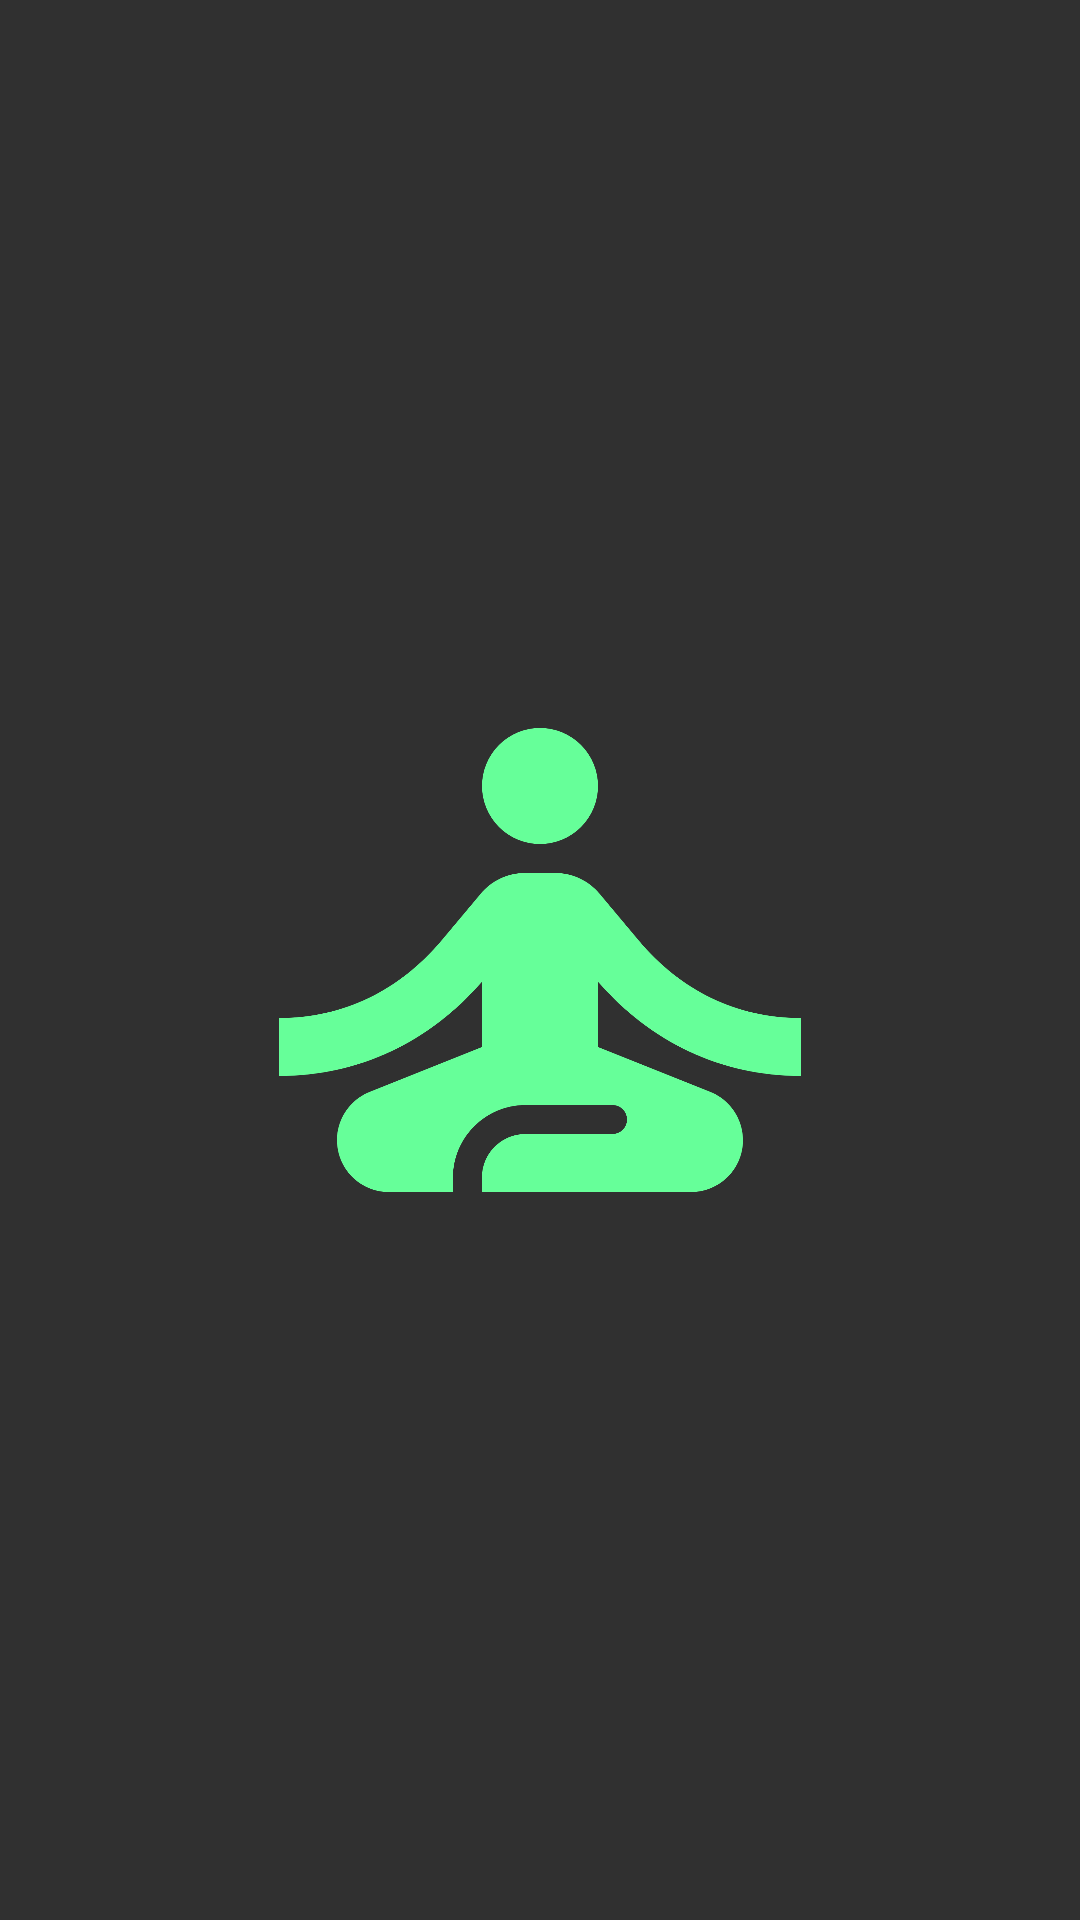

Android layout source for this screen:
<!-- AndroidManifest.xml: activity theme Theme.SplashScreen -->
<!-- res/layout/activity_splash.xml -->
<?xml version="1.0" encoding="utf-8"?>
<RelativeLayout xmlns:android="http://schemas.android.com/apk/res/android"
    xmlns:app="http://schemas.android.com/apk/res-auto"
    xmlns:tools="http://schemas.android.com/tools"
    android:layout_width="match_parent"
    android:layout_height="match_parent"
    tools:context=".SplashActivity"
    android:background="#303030">


    <ImageView
        android:id="@+id/yogadude"
        android:layout_width="232dp"
        android:layout_height="306dp"
        app:srcCompat="@drawable/ic_baseline_self_improvement_24"
        android:layout_centerInParent="true"
        />
</RelativeLayout>
<!-- resources referenced by this layout -->
<resources>
  <!-- drawable ic_baseline_self_improvement_24 (drawable) -->
  <vector xmlns:android="http://schemas.android.com/apk/res/android"
      android:width="24dp"
      android:height="24dp"
      android:viewportWidth="24"
      android:viewportHeight="24"
      android:tint="#66ff99">
    <path
        android:fillColor="@android:color/white"
        android:pathData="M12,6m-2,0a2,2 0,1 1,4 0a2,2 0,1 1,-4 0"/>
    <path
        android:fillColor="@android:color/white"
        android:pathData="M21,16v-2c-2.24,0 -4.16,-0.96 -5.6,-2.68l-1.34,-1.6C13.68,9.26 13.12,9 12.53,9h-1.05c-0.59,0 -1.15,0.26 -1.53,0.72l-1.34,1.6C7.16,13.04 5.24,14 3,14v2c2.77,0 5.19,-1.17 7,-3.25V15l-3.88,1.55C5.45,16.82 5,17.48 5,18.21C5,19.2 5.8,20 6.79,20H9v-0.5c0,-1.38 1.12,-2.5 2.5,-2.5h3c0.28,0 0.5,0.22 0.5,0.5S14.78,18 14.5,18h-3c-0.83,0 -1.5,0.67 -1.5,1.5V20h7.21C18.2,20 19,19.2 19,18.21c0,-0.73 -0.45,-1.39 -1.12,-1.66L14,15v-2.25C15.81,14.83 18.23,16 21,16z"/>
  </vector>
  <style name="Theme.SplashScreen" parent="Theme.MaterialComponents.Light.NoActionBar">
          
          <item name="colorPrimary">#66FF99</item>
          <item name="colorPrimaryVariant">@color/black</item>
          <item name="colorOnPrimary">@color/white</item>
          
          <item name="colorSecondary">@color/teal_200</item>
          <item name="colorSecondaryVariant">@color/teal_700</item>
          <item name="colorOnSecondary">@color/black</item>
          
          <item name="android:statusBarColor" tools:targetApi="l">?attr/colorPrimaryVariant</item>
          
      </style>
  <!-- not gathered from this repository: default colours our renderer supplied (Android Studio template values) -->
  <color name="teal_200">#FF03DAC5</color>
  <color name="teal_700">#FF018786</color>
  <color name="black">#FF000000</color>
  <color name="white">#FFFFFFFF</color>
</resources>
